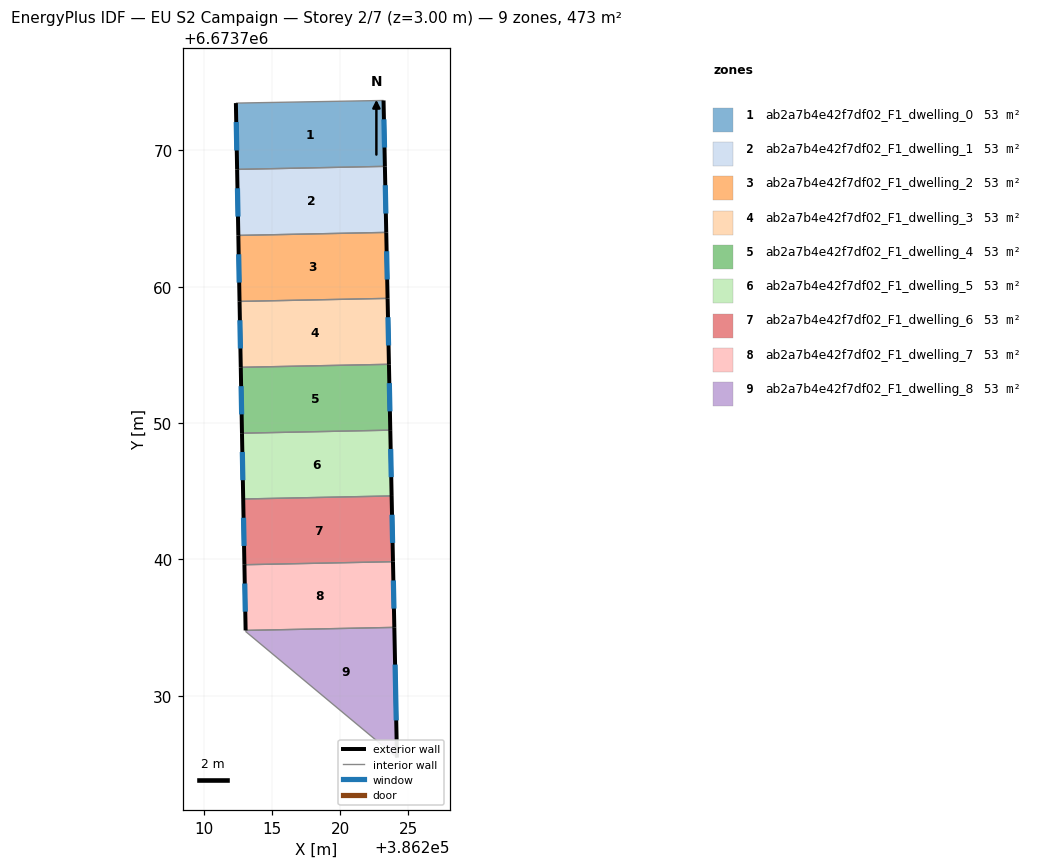
=== STOREY PLAN SPEC (per zone: floor XY polygon, exterior-wall plan segments, windows/doors) ===
zone 1: ab2a7b4e42f7df02_F1_dwelling_0  (52.5 m²)
  floor: (386223.18, 6673773.65) (386223.28, 6673768.82) (386212.44, 6673768.60) (386212.35, 6673773.46)
  exterior wall: (386223.28, 6673768.82) – (386223.18, 6673773.65)  [4.8 m]
    window: (386223.25, 6673770.20) – (386223.21, 6673772.27)  [2.7 m²]
  exterior wall: (386212.35, 6673773.46) – (386212.44, 6673768.60)  [4.9 m]
    window: (386212.38, 6673772.07) – (386212.41, 6673769.99)  [2.7 m²]
  interior walls: 2
zone 2: ab2a7b4e42f7df02_F1_dwelling_1  (52.5 m²)
  floor: (386223.28, 6673768.82) (386223.38, 6673763.98) (386212.53, 6673763.76) (386212.44, 6673768.60)
  exterior wall: (386223.38, 6673763.98) – (386223.28, 6673768.82)  [4.8 m]
    window: (386223.35, 6673765.36) – (386223.30, 6673767.44)  [2.7 m²]
  exterior wall: (386212.44, 6673768.60) – (386212.53, 6673763.76)  [4.8 m]
    window: (386212.47, 6673767.22) – (386212.50, 6673765.14)  [2.7 m²]
  interior walls: 2
zone 3: ab2a7b4e42f7df02_F1_dwelling_2  (52.5 m²)
  floor: (386223.38, 6673763.98) (386223.47, 6673759.14) (386212.62, 6673758.92) (386212.53, 6673763.76)
  exterior wall: (386223.47, 6673759.14) – (386223.38, 6673763.98)  [4.8 m]
    window: (386223.45, 6673760.52) – (386223.40, 6673762.60)  [2.7 m²]
  exterior wall: (386212.53, 6673763.76) – (386212.62, 6673758.92)  [4.8 m]
    window: (386212.55, 6673762.38) – (386212.59, 6673760.30)  [2.7 m²]
  interior walls: 2
zone 4: ab2a7b4e42f7df02_F1_dwelling_3  (52.5 m²)
  floor: (386223.47, 6673759.14) (386223.57, 6673754.31) (386212.71, 6673754.09) (386212.62, 6673758.92)
  exterior wall: (386223.57, 6673754.31) – (386223.47, 6673759.14)  [4.8 m]
    window: (386223.54, 6673755.69) – (386223.50, 6673757.76)  [2.7 m²]
  exterior wall: (386212.62, 6673758.92) – (386212.71, 6673754.09)  [4.8 m]
    window: (386212.64, 6673757.54) – (386212.68, 6673755.47)  [2.7 m²]
  interior walls: 2
zone 5: ab2a7b4e42f7df02_F1_dwelling_4  (52.5 m²)
  floor: (386223.57, 6673754.31) (386223.67, 6673749.48) (386212.80, 6673749.26) (386212.71, 6673754.09)
  exterior wall: (386223.67, 6673749.48) – (386223.57, 6673754.31)  [4.8 m]
    window: (386223.64, 6673750.86) – (386223.60, 6673752.93)  [2.7 m²]
  exterior wall: (386212.71, 6673754.09) – (386212.80, 6673749.26)  [4.8 m]
    window: (386212.73, 6673752.71) – (386212.77, 6673750.64)  [2.7 m²]
  interior walls: 2
zone 6: ab2a7b4e42f7df02_F1_dwelling_5  (52.5 m²)
  floor: (386223.67, 6673749.48) (386223.77, 6673744.65) (386212.89, 6673744.43) (386212.80, 6673749.26)
  exterior wall: (386223.77, 6673744.65) – (386223.67, 6673749.48)  [4.8 m]
    window: (386223.74, 6673746.03) – (386223.70, 6673748.10)  [2.7 m²]
  exterior wall: (386212.80, 6673749.26) – (386212.89, 6673744.43)  [4.8 m]
    window: (386212.82, 6673747.88) – (386212.86, 6673745.81)  [2.7 m²]
  interior walls: 2
zone 7: ab2a7b4e42f7df02_F1_dwelling_6  (52.5 m²)
  floor: (386223.77, 6673744.65) (386223.87, 6673739.83) (386212.97, 6673739.61) (386212.89, 6673744.43)
  exterior wall: (386223.87, 6673739.83) – (386223.77, 6673744.65)  [4.8 m]
    window: (386223.84, 6673741.21) – (386223.80, 6673743.28)  [2.7 m²]
  exterior wall: (386212.89, 6673744.43) – (386212.97, 6673739.61)  [4.8 m]
    window: (386212.91, 6673743.05) – (386212.95, 6673740.99)  [2.7 m²]
  interior walls: 2
zone 8: ab2a7b4e42f7df02_F1_dwelling_7  (52.5 m²)
  floor: (386223.87, 6673739.83) (386223.97, 6673735.02) (386213.06, 6673734.79) (386212.97, 6673739.61)
  exterior wall: (386223.97, 6673735.02) – (386223.87, 6673739.83)  [4.8 m]
    window: (386223.94, 6673736.39) – (386223.90, 6673738.46)  [2.7 m²]
  exterior wall: (386212.97, 6673739.61) – (386213.06, 6673734.79)  [4.8 m]
    window: (386213.00, 6673738.23) – (386213.04, 6673736.17)  [2.7 m²]
  interior walls: 2
zone 9: ab2a7b4e42f7df02_F1_dwelling_8  (52.5 m²)
  floor: (386223.97, 6673735.02) (386224.16, 6673725.47) (386213.07, 6673734.72) (386213.06, 6673734.79)
  exterior wall: (386224.16, 6673725.47) – (386223.97, 6673735.02)  [9.6 m]
    window: (386224.11, 6673728.20) – (386224.02, 6673732.29)  [5.3 m²]
  interior walls: 3

=== DERIVED (storey summary) ===
Building: EU S2 Campaign
Storey: 2 of 7  (floor level z = 3.00 m)
Storey gross floor area: 472.6 m²
Zones on this storey: 9
  - ab2a7b4e42f7df02_F1_dwelling_0: floor 52.5 m²; exterior wall 9.7 m (29.1 m²); 2 window(s) 5.3 m²; WWR 18.4%
  - ab2a7b4e42f7df02_F1_dwelling_1: floor 52.5 m²; exterior wall 9.7 m (29.1 m²); 2 window(s) 5.3 m²; WWR 18.4%
  - ab2a7b4e42f7df02_F1_dwelling_2: floor 52.5 m²; exterior wall 9.7 m (29.0 m²); 2 window(s) 5.3 m²; WWR 18.4%
  - ab2a7b4e42f7df02_F1_dwelling_3: floor 52.5 m²; exterior wall 9.7 m (29.0 m²); 2 window(s) 5.3 m²; WWR 18.4%
  - ab2a7b4e42f7df02_F1_dwelling_4: floor 52.5 m²; exterior wall 9.7 m (29.0 m²); 2 window(s) 5.3 m²; WWR 18.4%
  - ab2a7b4e42f7df02_F1_dwelling_5: floor 52.5 m²; exterior wall 9.7 m (29.0 m²); 2 window(s) 5.3 m²; WWR 18.4%
  - ab2a7b4e42f7df02_F1_dwelling_6: floor 52.5 m²; exterior wall 9.6 m (28.9 m²); 2 window(s) 5.3 m²; WWR 18.4%
  - ab2a7b4e42f7df02_F1_dwelling_7: floor 52.5 m²; exterior wall 9.6 m (28.9 m²); 2 window(s) 5.3 m²; WWR 18.4%
  - ab2a7b4e42f7df02_F1_dwelling_8: floor 52.5 m²; exterior wall 9.6 m (28.7 m²); 1 window(s) 5.3 m²; WWR 18.4%
Zone adjacency (shared interzone walls):
  - ab2a7b4e42f7df02_F1_dwelling_0 ↔ ab2a7b4e42f7df02_F1_dwelling_1
  - ab2a7b4e42f7df02_F1_dwelling_1 ↔ ab2a7b4e42f7df02_F1_dwelling_2
  - ab2a7b4e42f7df02_F1_dwelling_2 ↔ ab2a7b4e42f7df02_F1_dwelling_3
  - ab2a7b4e42f7df02_F1_dwelling_3 ↔ ab2a7b4e42f7df02_F1_dwelling_4
  - ab2a7b4e42f7df02_F1_dwelling_4 ↔ ab2a7b4e42f7df02_F1_dwelling_5
  - ab2a7b4e42f7df02_F1_dwelling_5 ↔ ab2a7b4e42f7df02_F1_dwelling_6
  - ab2a7b4e42f7df02_F1_dwelling_6 ↔ ab2a7b4e42f7df02_F1_dwelling_7
  - ab2a7b4e42f7df02_F1_dwelling_7 ↔ ab2a7b4e42f7df02_F1_dwelling_8